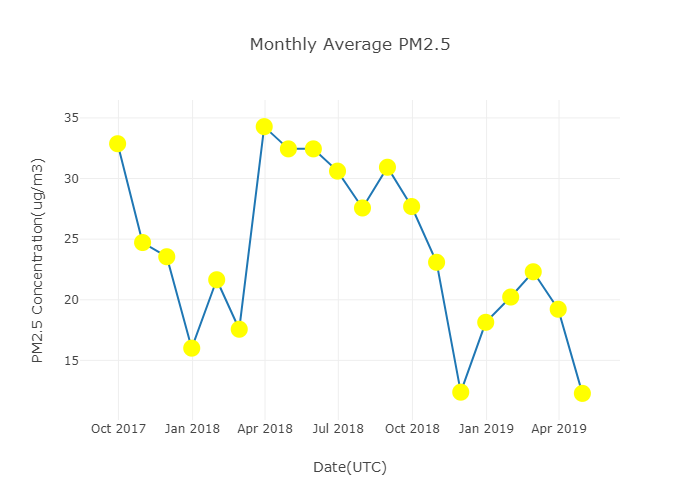

The file beside this chart, header and first rows:
TimeStamp, PM1(Ug/m3), PM2.5(Ug/m3), PM10(Ug/m3)
2017-09-30, 22.76, 32.87, 99.28
2017-10-31, 16.92, 24.72, 88.82
2017-11-30, -1369366334359336.5, 23.55, -8263600958
2017-12-31, 9.74, 16.01, 88.34
2018-01-31, 14.09, 21.65, 104
2018-02-28, 10.64, 17.57, 73.33
2018-03-31, 12.88, 34.28, 46.4
2018-04-30, 16.61, 32.45, 51.88
2018-05-31, 16.61, 32.45, 51.88
2018-06-30, 20.34, 30.61, 57.36
2018-07-31, 17.52, 27.57, 57.4
2018-08-31, 20.22, 30.93, 56.68
2018-09-30, 19.29, 27.69, 39.65
2018-10-31, 17.12, 23.09, 27.78
2018-11-30, 10.64, 12.38, 14.33
2018-12-31, 13.89, 18.14, 28.65
2019-01-31, 13.71, 20.23, 37.17
2019-02-28, 13.53, 22.31, 45.69
2019-03-31, 11.61, 19.22, 39.83
2019-04-30, 7.67, 12.28, 26.82
